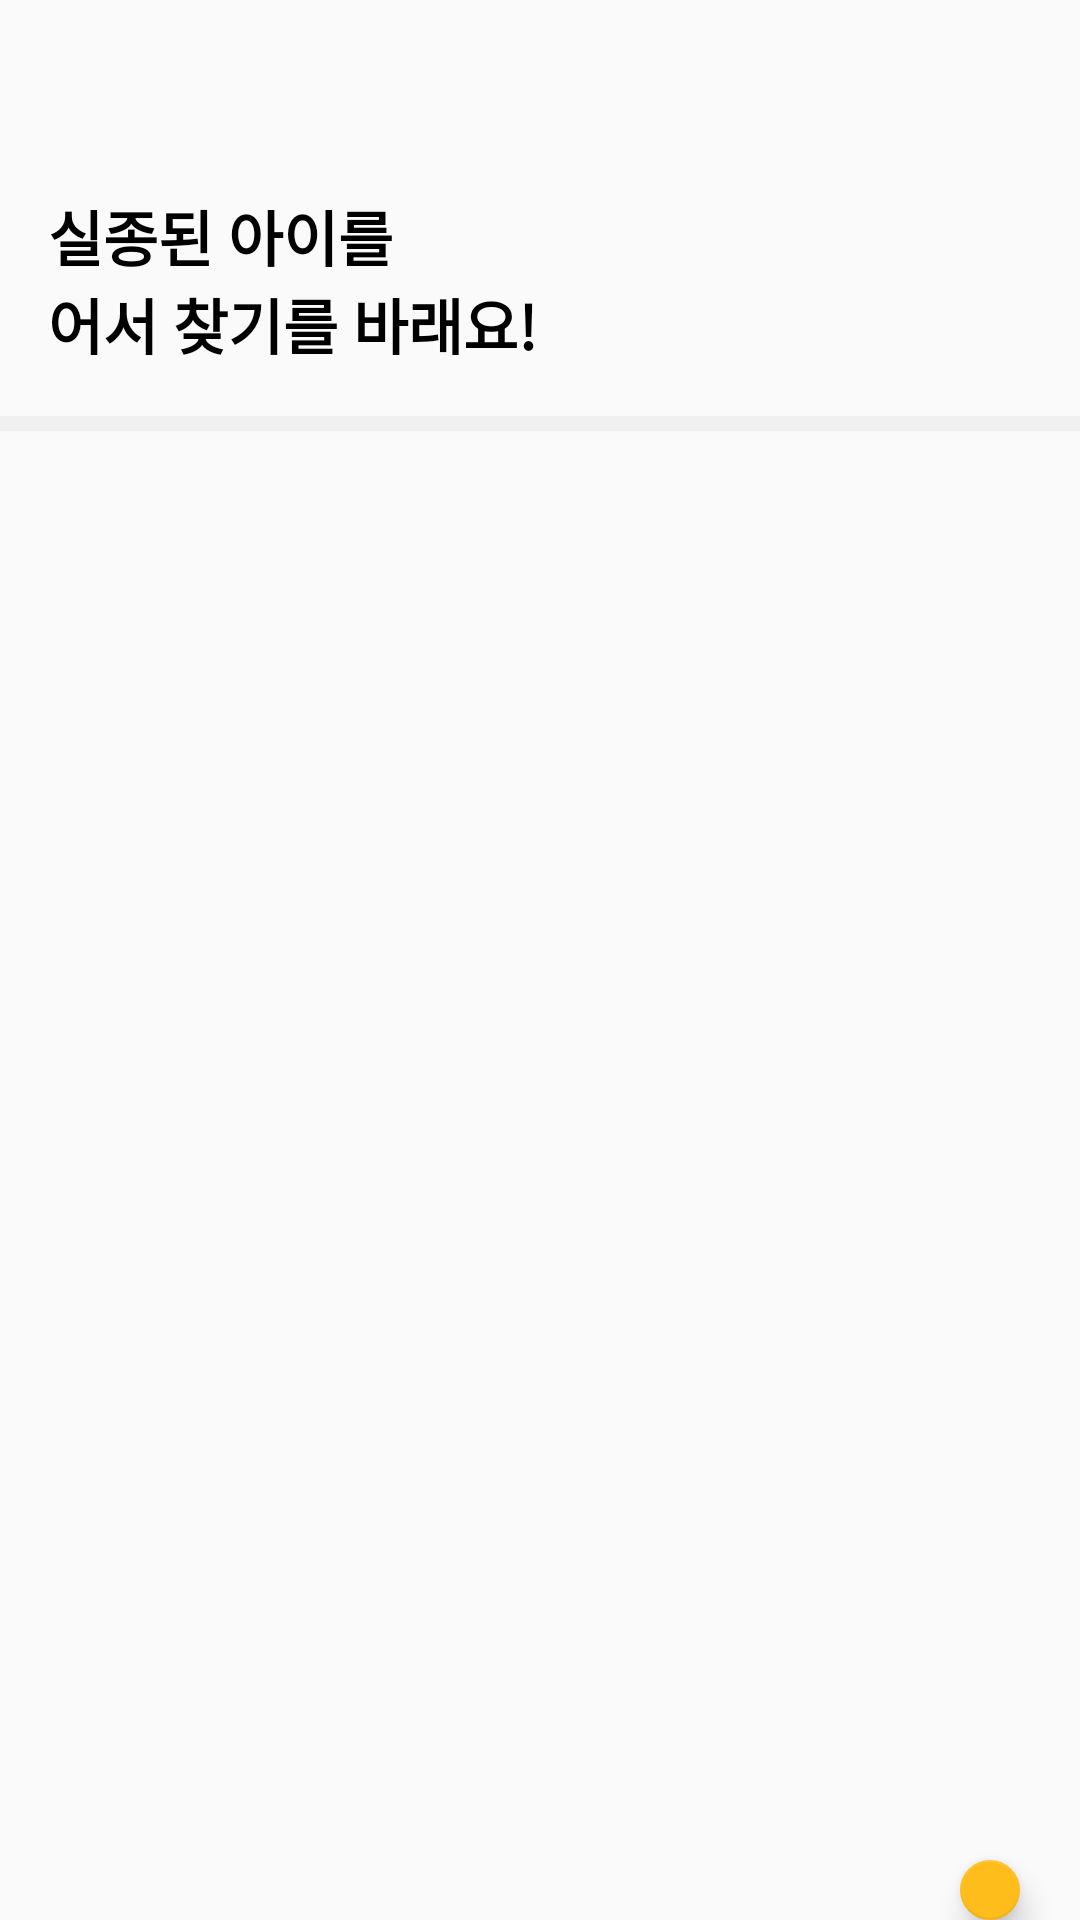

Here is an Android app screen rendered from its layout file. Give the layout XML and the strings, colors and styles it references.
<!-- AndroidManifest.xml: application theme Theme.DangDangee -->
<!-- res/layout/fragment_home.xml -->
<?xml version="1.0" encoding="utf-8"?>
<FrameLayout xmlns:android="http://schemas.android.com/apk/res/android"
    xmlns:app="http://schemas.android.com/apk/res-auto"
    android:layout_width="match_parent"
    android:layout_height="match_parent"
    android:orientation="horizontal">

    <com.google.android.material.floatingactionbutton.FloatingActionButton
        android:id="@+id/floatingActionButton"
        android:layout_width="wrap_content"
        android:layout_height="wrap_content"
        android:layout_marginStart="320dp"
        android:layout_marginTop="620dp"
        android:clickable="true"
        android:contentDescription="Add item"
        android:focusable="true"
        android:src="@android:drawable/ic_menu_edit"
        app:backgroundTint="@color/main_color" />

    <ScrollView
        android:id="@+id/scrollView2"
        android:layout_width="wrap_content"
        android:layout_height="match_parent">

        <androidx.constraintlayout.widget.ConstraintLayout
            android:id="@+id/linearLayout"
            android:layout_width="match_parent"
            android:layout_height="match_parent">

            <TextView
                android:id="@+id/textView"
                android:layout_width="wrap_content"
                android:layout_height="wrap_content"
                android:layout_marginStart="16dp"
                android:layout_marginTop="64dp"
                android:text="실종된 아이를"
                android:textColor="#000000"
                android:textSize="20sp"
                android:textStyle="bold"
                app:layout_constraintStart_toStartOf="parent"
                app:layout_constraintTop_toTopOf="parent" />

            <TextView
                android:id="@+id/textView2"
                android:layout_width="wrap_content"
                android:layout_height="wrap_content"
                android:layout_marginStart="16dp"
                android:text="어서 찾기를 바래요!"
                android:textColor="#000000"
                android:textSize="20sp"
                android:textStyle="bold"
                app:layout_constraintStart_toStartOf="parent"
                app:layout_constraintTop_toBottomOf="@+id/textView" />

            <View
                android:id="@+id/bar"
                android:layout_width="wrap_content"
                android:layout_height="5dp"
                android:layout_marginTop="16dp"
                android:background="#6FACACAC"
                android:backgroundTint="#C8DDDDDD"
                app:layout_constraintEnd_toEndOf="parent"
                app:layout_constraintStart_toStartOf="parent"
                app:layout_constraintTop_toBottomOf="@+id/textView2" />

            <androidx.recyclerview.widget.RecyclerView
                android:id="@+id/rv_postList"
                android:layout_width="wrap_content"
                android:layout_height="wrap_content"
                android:layout_marginTop="16dp"
                app:layout_constraintEnd_toEndOf="parent"
                app:layout_constraintStart_toStartOf="parent"
                app:layout_constraintTop_toBottomOf="@+id/bar">

            </androidx.recyclerview.widget.RecyclerView>

        </androidx.constraintlayout.widget.ConstraintLayout>
    </ScrollView>

</FrameLayout>
<!-- resources referenced by this layout -->
<resources>
  <color name="main_color">#FFBD1B</color>
  <style name="Theme.DangDangee" parent="Theme.AppCompat.DayNight.DarkActionBar">
          
          <item name="windowNoTitle">true</item>
          <item name="colorPrimary">@color/purple_500</item>
          <item name="colorPrimaryVariant">@color/purple_700</item>
          <item name="colorOnPrimary">@color/white</item>
          
          <item name="colorSecondary">@color/teal_200</item>
          <item name="colorSecondaryVariant">@color/teal_700</item>
          <item name="colorOnSecondary">@color/black</item>
          
          <item name="android:statusBarColor" tools:targetApi="l">@color/main_color</item>
          
          <item name="bottomSheetDialogTheme">@style/AppBottomSheetDialogTheme</item>
          
          <item name="android:textViewStyle">@style/mainFont</item>
          <item name="android:editTextStyle">@style/mainFont</item>
          <item name="android:buttonStyle">@style/mainFont</item>
          <item name="android:radioButtonStyle">@style/mainFont</item>
          <item name="android:checkboxStyle">@style/mainFont</item>
      </style>
  <color name="purple_500">#FF6200EE</color>
  <color name="purple_700">#FF3700B3</color>
  <color name="white">#FFFFFFFF</color>
  <color name="teal_200">#FF03DAC5</color>
  <color name="teal_700">#FF018786</color>
  <color name="black">#FF000000</color>
  <style name="AppBottomSheetDialogTheme" parent="Theme.Design.Light.BottomSheetDialog">
          <item name="bottomSheetStyle">@style/AppModalStyle</item>
      </style>
  <style name="AppModalStyle" parent="Widget.Design.BottomSheet.Modal">
          <item name="android:background">@drawable/map_bottom_sheet_radius</item>
      </style>
</resources>
